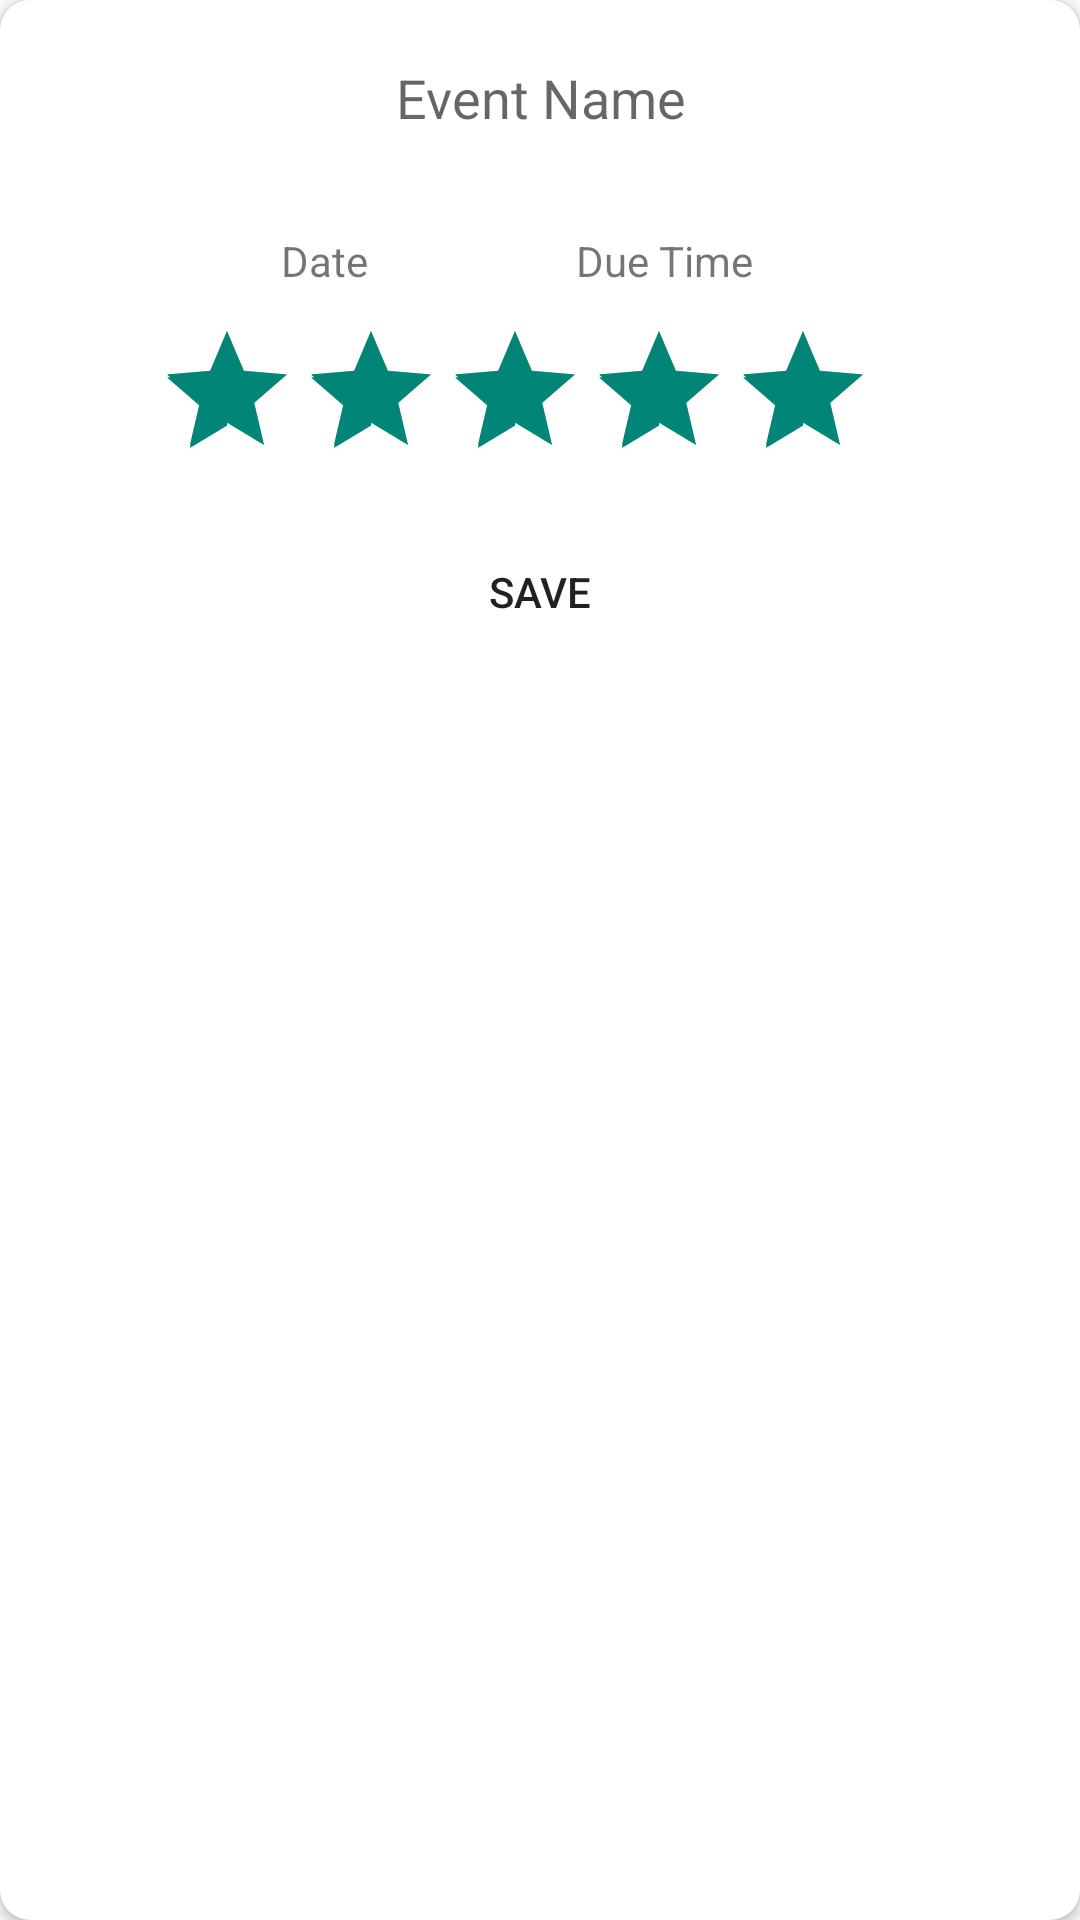

This screen was rendered from an Android layout file. Write that file and the resources it references.
<!-- AndroidManifest.xml: application theme AppTheme -->
<!-- res/layout/activity_addwork.xml -->
<?xml version="1.0" encoding="utf-8"?>
<androidx.cardview.widget.CardView xmlns:android="http://schemas.android.com/apk/res/android"
    xmlns:app="http://schemas.android.com/apk/res-auto"
    xmlns:tools="http://schemas.android.com/tools"
    android:id="@+id/constraintLayout"
    android:layout_width="match_parent"
    android:layout_height="wrap_content"
    android:layout_margin="15dp"
    app:cardCornerRadius="10dp"
    android:padding="10dp"
    app:layout_constraintTop_toTopOf="parent"
    tools:context=".Ui.Addwork"
    tools:layout_editor_absoluteX="10dp"
    tools:layout_editor_absoluteY="10dp">

    <androidx.constraintlayout.widget.ConstraintLayout
        android:layout_width="match_parent"
        android:layout_height="wrap_content"
        android:paddingBottom="15dp"
        tools:ignore="MissingConstraints">

        <EditText
            android:id="@+id/event_name"
            android:layout_width="0dp"
            android:layout_height="wrap_content"
            android:minLines="2"
            android:maxLines="5"
            android:layout_marginStart="16dp"
            android:layout_marginLeft="16dp"
            android:layout_marginTop="10dp"
            android:layout_marginEnd="16dp"
            android:layout_marginRight="16dp"
            android:background="@drawable/g6"
            android:gravity="center"
            android:hint="Event Name"
            app:layout_constraintEnd_toEndOf="parent"
            app:layout_constraintHorizontal_bias="0.0"
            app:layout_constraintStart_toStartOf="parent"
            app:layout_constraintTop_toTopOf="parent" />

        <TextView
            android:id="@+id/textview_date"
            android:layout_width="96dp"
            android:layout_height="23dp"
            android:layout_marginStart="60dp"
            android:layout_marginLeft="70dp"
            android:layout_marginTop="20dp"
            android:gravity="center"
            android:text="Date"
            app:layout_constraintEnd_toStartOf="@+id/textview_duetime"
            app:layout_constraintHorizontal_bias="0.08"
            app:layout_constraintStart_toStartOf="parent"
            app:layout_constraintTop_toBottomOf="@+id/event_name" />

        <TextView
            android:id="@+id/textview_duetime"
            android:layout_width="111dp"
            android:layout_height="23dp"
            android:layout_marginStart="10dp"
            android:layout_marginLeft="10dp"
            android:layout_marginTop="20dp"
            android:gravity="center"
            android:text="Due Time"
            app:layout_constraintStart_toEndOf="@id/textview_date"
            app:layout_constraintTop_toBottomOf="@+id/event_name" />

        <RatingBar
            android:id="@+id/ratingBar"
            android:layout_width="wrap_content"
            android:layout_height="wrap_content"
            android:layout_marginStart="20dp"
            android:layout_marginLeft="20dp"
            android:layout_marginTop="8dp"
            android:rating="5"
            app:layout_constraintEnd_toEndOf="parent"
            app:layout_constraintHorizontal_bias="0.316"
            app:layout_constraintStart_toStartOf="parent"
            app:layout_constraintTop_toBottomOf="@id/textview_duetime"
            app:layout_goneMarginEnd="50dp" />

        <Button
            android:id="@+id/saveButton"
            android:layout_width="0dp"
            android:layout_height="wrap_content"
            android:layout_marginStart="130dp"
            android:layout_marginLeft="48dp"
            android:layout_marginTop="10dp"
            android:layout_marginEnd="130dp"
            android:layout_marginRight="48dp"
            android:background="@drawable/g5"
            android:text="Save"
            app:layout_constraintEnd_toEndOf="parent"
            app:layout_constraintHorizontal_bias="0.501"
            app:layout_constraintStart_toStartOf="parent"
            app:layout_constraintTop_toBottomOf="@+id/ratingBar" />


    </androidx.constraintlayout.widget.ConstraintLayout>


</androidx.cardview.widget.CardView>
<!-- resources referenced by this layout -->
<resources>
  <style name="AppTheme" parent="Theme.AppCompat.DayNight">
          <item name="android:windowAnimationStyle">@style/WindowAnimationTransition</item>
          <item name="colorAccent">@color/colorPrimary</item>
      </style>
  <style name="WindowAnimationTransition">
          <item name="android:windowEnterAnimation">@android:anim/fade_in</item>
          <item name="android:windowExitAnimation">@android:anim/fade_out</item>
      </style>
  <color name="colorPrimary">#008577</color>
</resources>
